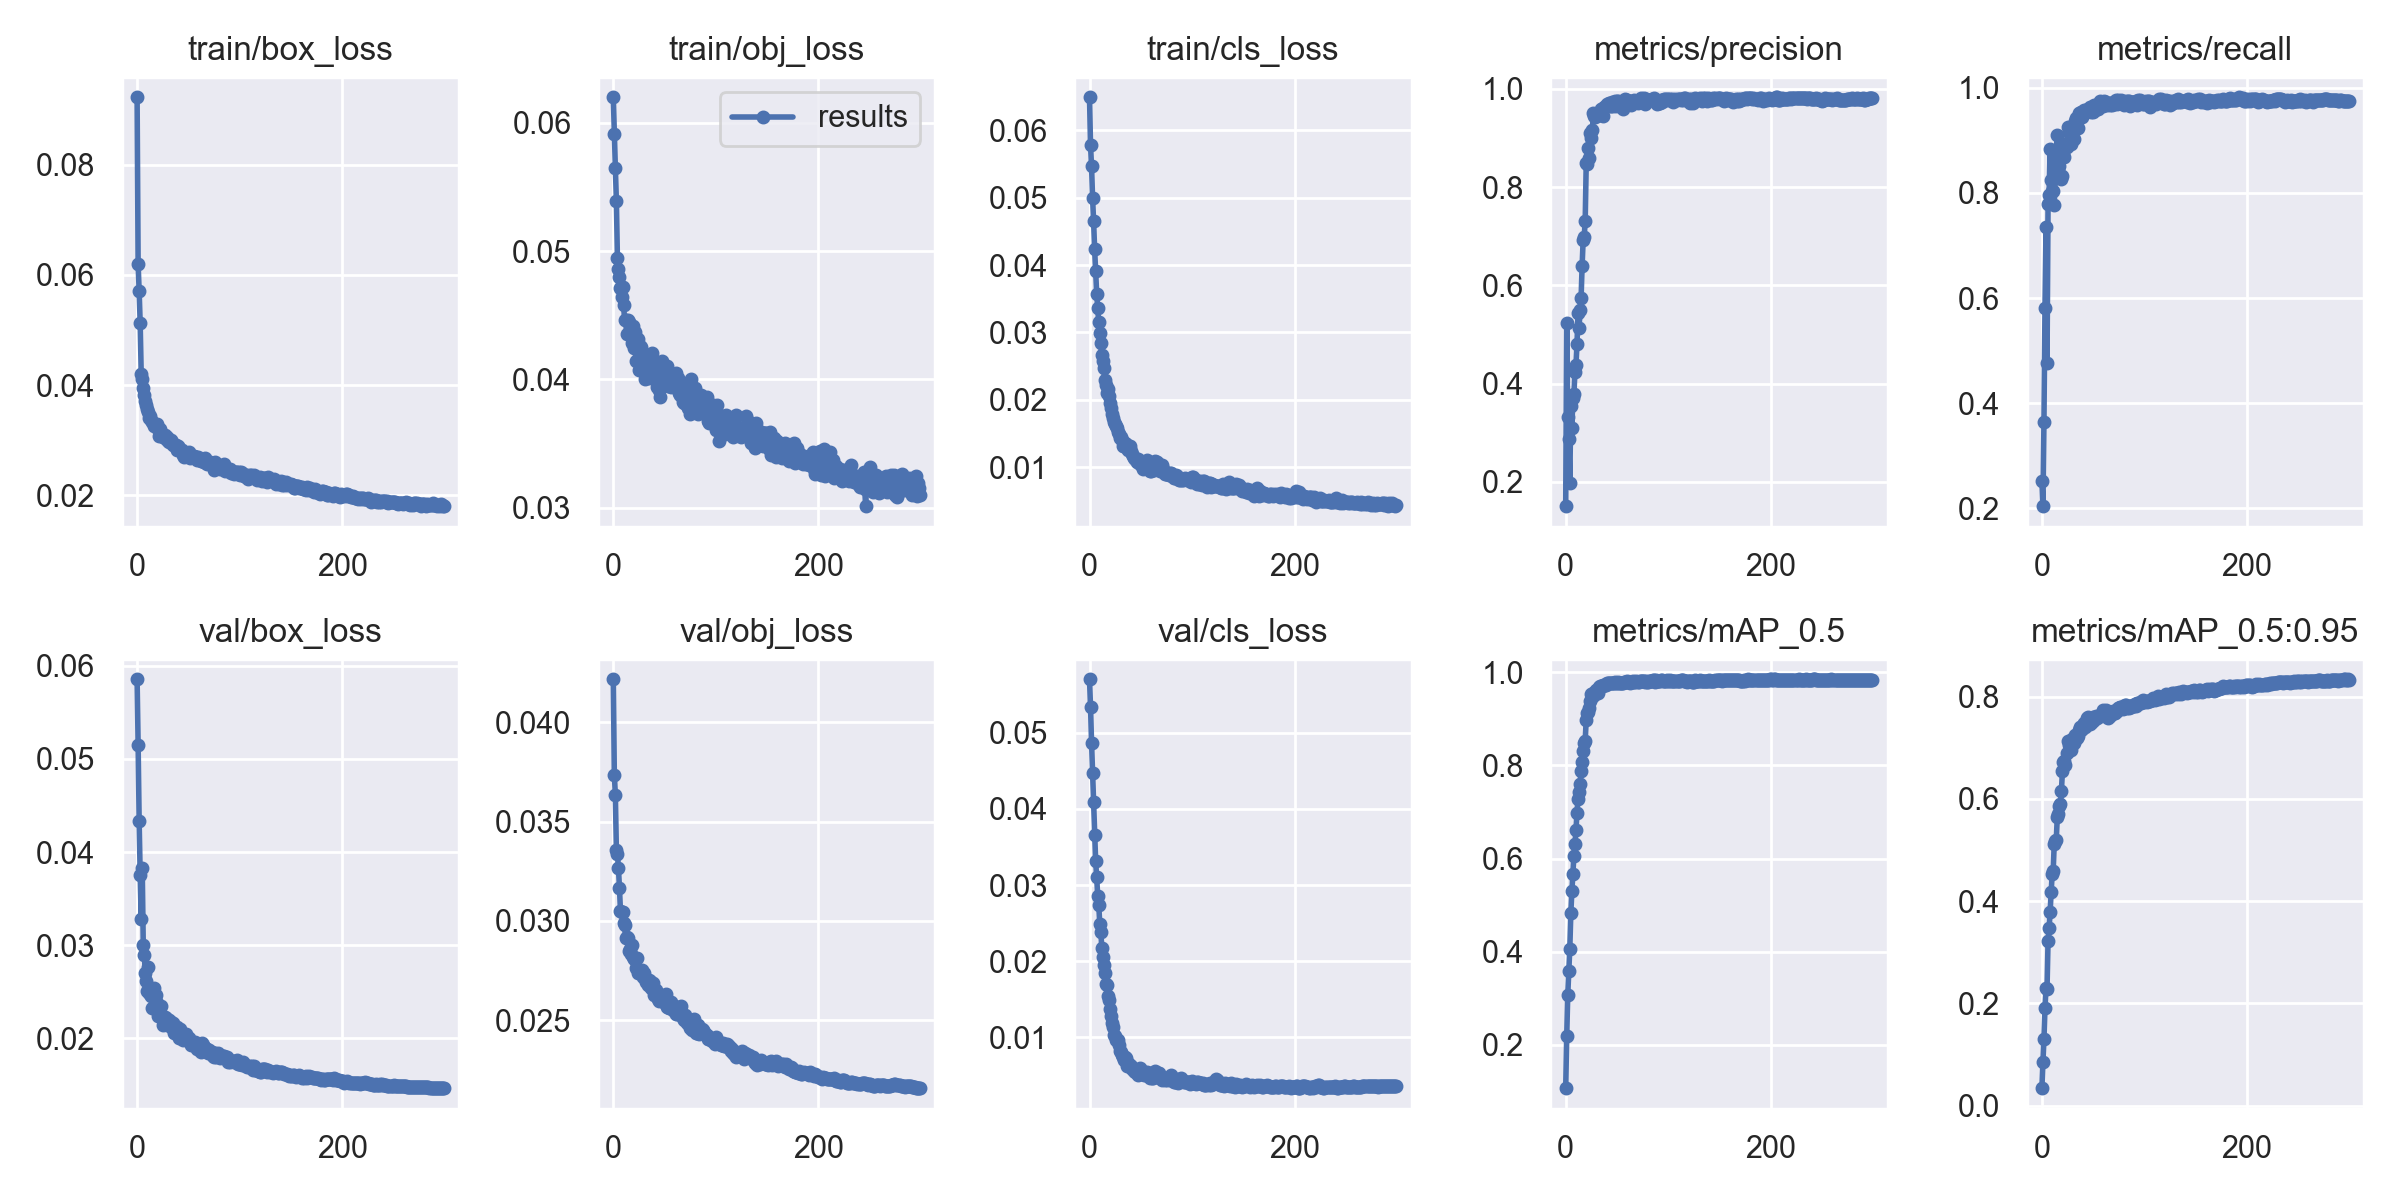

The table this chart was drawn from, first rows:
epoch, train/box_loss, train/obj_loss, train/cls_loss, metrics/precision, metrics/recall, metrics/mAP_0.5, metrics/mAP_0.5:0.95, val/box_loss, val/obj_loss, val/cls_loss, x/lr0, x/lr1, x/lr2
0, 0.09226, 0.06198, 0.06492, 0.1504, 0.2516, 0.1073, 0.03407, 0.05853, 0.04218, 0.05702, 0.00333, 0.00333, 0.07003
1, 0.06193, 0.05911, 0.05779, 0.5239, 0.204, 0.2195, 0.08495, 0.05152, 0.03737, 0.0534, 0.006664, 0.006664, 0.04003
2, 0.05708, 0.0565, 0.05464, 0.3309, 0.365, 0.3073, 0.13, 0.04329, 0.03635, 0.04869, 0.009996, 0.009996, 0.01003
3, 0.05121, 0.05389, 0.04997, 0.2881, 0.5809, 0.3595, 0.1902, 0.03754, 0.03355, 0.04474, 0.009998, 0.009998, 0.009998
4, 0.04206, 0.04948, 0.04648, 0.1975, 0.7347, 0.4068, 0.2301, 0.03278, 0.03339, 0.04088, 0.009998, 0.009998, 0.009998
5, 0.04115, 0.04858, 0.04237, 0.354, 0.4756, 0.4832, 0.2288, 0.03829, 0.03268, 0.03652, 0.009996, 0.009996, 0.009996
6, 0.03951, 0.04797, 0.03909, 0.3103, 0.779, 0.5295, 0.3222, 0.03001, 0.03167, 0.03312, 0.009994, 0.009994, 0.009994
7, 0.03829, 0.04711, 0.03577, 0.3712, 0.7967, 0.5668, 0.3464, 0.02899, 0.03048, 0.03101, 0.009991, 0.009991, 0.009991
8, 0.03708, 0.04641, 0.03369, 0.3778, 0.8846, 0.6058, 0.3781, 0.02705, 0.03043, 0.02858, 0.009988, 0.009988, 0.009988
9, 0.03642, 0.04723, 0.03148, 0.4243, 0.8244, 0.6312, 0.4174, 0.02615, 0.03047, 0.0274, 0.009984, 0.009984, 0.009984
10, 0.03576, 0.04583, 0.02998, 0.4373, 0.8044, 0.6604, 0.452, 0.02508, 0.02991, 0.02495, 0.00998, 0.00998, 0.00998
11, 0.0351, 0.04463, 0.02849, 0.4802, 0.8046, 0.6988, 0.4588, 0.02764, 0.02981, 0.02386, 0.009975, 0.009975, 0.009975
12, 0.03403, 0.0446, 0.02668, 0.5431, 0.7768, 0.7288, 0.5111, 0.02488, 0.02914, 0.02178, 0.00997, 0.00997, 0.00997
13, 0.0344, 0.04358, 0.02579, 0.513, 0.8287, 0.7422, 0.5181, 0.02479, 0.02921, 0.02062, 0.009964, 0.009964, 0.009964
14, 0.03364, 0.04466, 0.02465, 0.5492, 0.8789, 0.7596, 0.5198, 0.02456, 0.02915, 0.01951, 0.009958, 0.009958, 0.009958
15, 0.03322, 0.04451, 0.02293, 0.5744, 0.9095, 0.7888, 0.564, 0.02327, 0.0285, 0.0185, 0.009952, 0.009952, 0.009952
16, 0.03266, 0.0438, 0.02218, 0.6394, 0.8358, 0.807, 0.5699, 0.02544, 0.02857, 0.01705, 0.009945, 0.009945, 0.009945
17, 0.033, 0.0435, 0.02098, 0.6922, 0.852, 0.8316, 0.5861, 0.02432, 0.02836, 0.01689, 0.009937, 0.009937, 0.009937
18, 0.0326, 0.04284, 0.02156, 0.6975, 0.8686, 0.8479, 0.5893, 0.02463, 0.02879, 0.01547, 0.009929, 0.009929, 0.009929
19, 0.0329, 0.04415, 0.02057, 0.7309, 0.8271, 0.8532, 0.6148, 0.02382, 0.02816, 0.01496, 0.00992, 0.00992, 0.00992
20, 0.03204, 0.04241, 0.01957, 0.8486, 0.8329, 0.8983, 0.6538, 0.02245, 0.02807, 0.01375, 0.009911, 0.009911, 0.009911
21, 0.03072, 0.04369, 0.0188, 0.8472, 0.8734, 0.9131, 0.6719, 0.02296, 0.02813, 0.01287, 0.009902, 0.009902, 0.009902
22, 0.03196, 0.04141, 0.01795, 0.8789, 0.8693, 0.9155, 0.6733, 0.02275, 0.02764, 0.0119, 0.009892, 0.009892, 0.009892
23, 0.03137, 0.04266, 0.01723, 0.8588, 0.8936, 0.9239, 0.6667, 0.0235, 0.02812, 0.01133, 0.009881, 0.009881, 0.009881
24, 0.03082, 0.04317, 0.01672, 0.9095, 0.8869, 0.9391, 0.6897, 0.02227, 0.0274, 0.01026, 0.00987, 0.00987, 0.00987
25, 0.0306, 0.04071, 0.01643, 0.9007, 0.9248, 0.9534, 0.7137, 0.02149, 0.02743, 0.01012, 0.009859, 0.009859, 0.009859
26, 0.03072, 0.04263, 0.0161, 0.9167, 0.9151, 0.9465, 0.7043, 0.02182, 0.02747, 0.009726, 0.009847, 0.009847, 0.009847
27, 0.03096, 0.0425, 0.01577, 0.9504, 0.9157, 0.9558, 0.7042, 0.02234, 0.02739, 0.009709, 0.009834, 0.009834, 0.009834
28, 0.03015, 0.04203, 0.01526, 0.9442, 0.8928, 0.952, 0.6958, 0.0222, 0.0275, 0.009607, 0.009821, 0.009821, 0.009821
29, 0.03053, 0.04136, 0.01494, 0.9431, 0.9071, 0.9585, 0.7167, 0.02143, 0.02717, 0.009049, 0.009808, 0.009808, 0.009808
30, 0.02983, 0.04193, 0.01432, 0.9443, 0.9198, 0.9627, 0.7176, 0.02195, 0.02735, 0.008214, 0.009794, 0.009794, 0.009794
31, 0.02974, 0.04004, 0.0145, 0.9461, 0.9029, 0.9546, 0.7088, 0.02196, 0.02715, 0.008049, 0.00978, 0.00978, 0.00978
32, 0.02983, 0.04091, 0.01399, 0.9466, 0.9369, 0.9679, 0.7255, 0.02172, 0.02692, 0.007635, 0.009765, 0.009765, 0.009765
33, 0.03003, 0.0413, 0.01306, 0.9521, 0.9419, 0.9697, 0.7184, 0.02173, 0.02699, 0.007422, 0.00975, 0.00975, 0.00975
34, 0.02974, 0.04092, 0.0132, 0.9595, 0.9371, 0.9678, 0.7195, 0.02114, 0.02677, 0.007062, 0.009734, 0.009734, 0.009734
35, 0.02907, 0.04014, 0.01352, 0.9587, 0.9239, 0.9699, 0.7218, 0.02171, 0.02702, 0.007466, 0.009718, 0.009718, 0.009718
36, 0.02919, 0.04031, 0.0134, 0.9455, 0.9514, 0.9731, 0.735, 0.02059, 0.02697, 0.007361, 0.009701, 0.009701, 0.009701
37, 0.02907, 0.04061, 0.01286, 0.962, 0.9495, 0.9728, 0.7413, 0.02092, 0.0266, 0.006308, 0.009684, 0.009684, 0.009684
38, 0.02908, 0.04206, 0.01246, 0.9626, 0.9544, 0.9731, 0.7349, 0.02111, 0.02666, 0.00662, 0.009666, 0.009666, 0.009666
39, 0.02824, 0.04049, 0.01314, 0.9642, 0.9448, 0.9731, 0.7373, 0.02126, 0.02686, 0.006406, 0.009648, 0.009648, 0.009648
40, 0.02889, 0.04121, 0.01245, 0.9694, 0.9495, 0.9761, 0.7446, 0.02054, 0.02629, 0.006241, 0.00963, 0.00963, 0.00963
41, 0.02859, 0.04025, 0.01191, 0.9677, 0.9577, 0.9778, 0.7491, 0.02009, 0.02652, 0.005894, 0.009611, 0.009611, 0.009611
42, 0.02823, 0.03996, 0.01161, 0.9702, 0.9561, 0.9762, 0.7396, 0.02102, 0.02652, 0.005827, 0.009592, 0.009592, 0.009592
43, 0.02806, 0.03939, 0.0113, 0.9649, 0.9571, 0.9759, 0.7493, 0.02012, 0.02632, 0.005621, 0.009572, 0.009572, 0.009572
44, 0.02813, 0.04037, 0.01122, 0.9657, 0.9576, 0.9771, 0.7578, 0.02006, 0.02607, 0.005501, 0.009551, 0.009551, 0.009551
45, 0.02732, 0.03916, 0.01119, 0.9728, 0.9594, 0.9778, 0.7597, 0.01984, 0.02594, 0.005469, 0.009531, 0.009531, 0.009531
46, 0.02704, 0.03863, 0.01082, 0.965, 0.9606, 0.9771, 0.749, 0.01996, 0.02604, 0.005661, 0.00951, 0.00951, 0.00951
47, 0.0276, 0.04141, 0.01123, 0.9719, 0.9642, 0.9775, 0.7464, 0.02019, 0.0261, 0.005073, 0.009488, 0.009488, 0.009488
48, 0.02761, 0.04008, 0.01053, 0.9758, 0.9536, 0.9782, 0.7538, 0.02049, 0.02605, 0.005247, 0.009466, 0.009466, 0.009466
49, 0.02753, 0.04015, 0.01094, 0.9642, 0.9624, 0.9776, 0.7508, 0.02012, 0.02594, 0.006028, 0.009443, 0.009443, 0.009443
50, 0.02729, 0.04013, 0.01024, 0.9753, 0.9543, 0.9767, 0.7592, 0.01981, 0.02584, 0.005514, 0.009421, 0.009421, 0.009421
51, 0.02787, 0.04029, 0.01061, 0.9752, 0.9677, 0.9795, 0.755, 0.02006, 0.02633, 0.00537, 0.009397, 0.009397, 0.009397
52, 0.02684, 0.04106, 0.009714, 0.9742, 0.9579, 0.9772, 0.7589, 0.01971, 0.02564, 0.005248, 0.009373, 0.009373, 0.009373
53, 0.0269, 0.03952, 0.009878, 0.9731, 0.9676, 0.977, 0.7614, 0.01931, 0.02568, 0.005092, 0.009349, 0.009349, 0.009349
54, 0.02692, 0.03986, 0.01062, 0.9731, 0.9619, 0.9775, 0.7585, 0.0193, 0.02561, 0.005436, 0.009324, 0.009324, 0.009324
55, 0.02718, 0.03948, 0.01066, 0.9758, 0.9598, 0.9777, 0.7603, 0.01925, 0.02568, 0.005134, 0.0093, 0.0093, 0.0093
56, 0.027, 0.03941, 0.01109, 0.9595, 0.9653, 0.976, 0.7611, 0.01962, 0.02591, 0.005453, 0.009274, 0.009274, 0.009274
57, 0.0269, 0.03975, 0.009786, 0.9722, 0.9743, 0.9781, 0.7625, 0.01931, 0.02557, 0.004871, 0.009248, 0.009248, 0.009248
58, 0.02645, 0.03961, 0.01001, 0.9783, 0.9668, 0.9797, 0.7644, 0.01891, 0.02563, 0.005281, 0.009222, 0.009222, 0.009222
59, 0.0269, 0.0404, 0.009408, 0.9767, 0.9723, 0.9788, 0.7683, 0.01901, 0.02546, 0.0047, 0.009195, 0.009195, 0.009195
... 240 more rows
